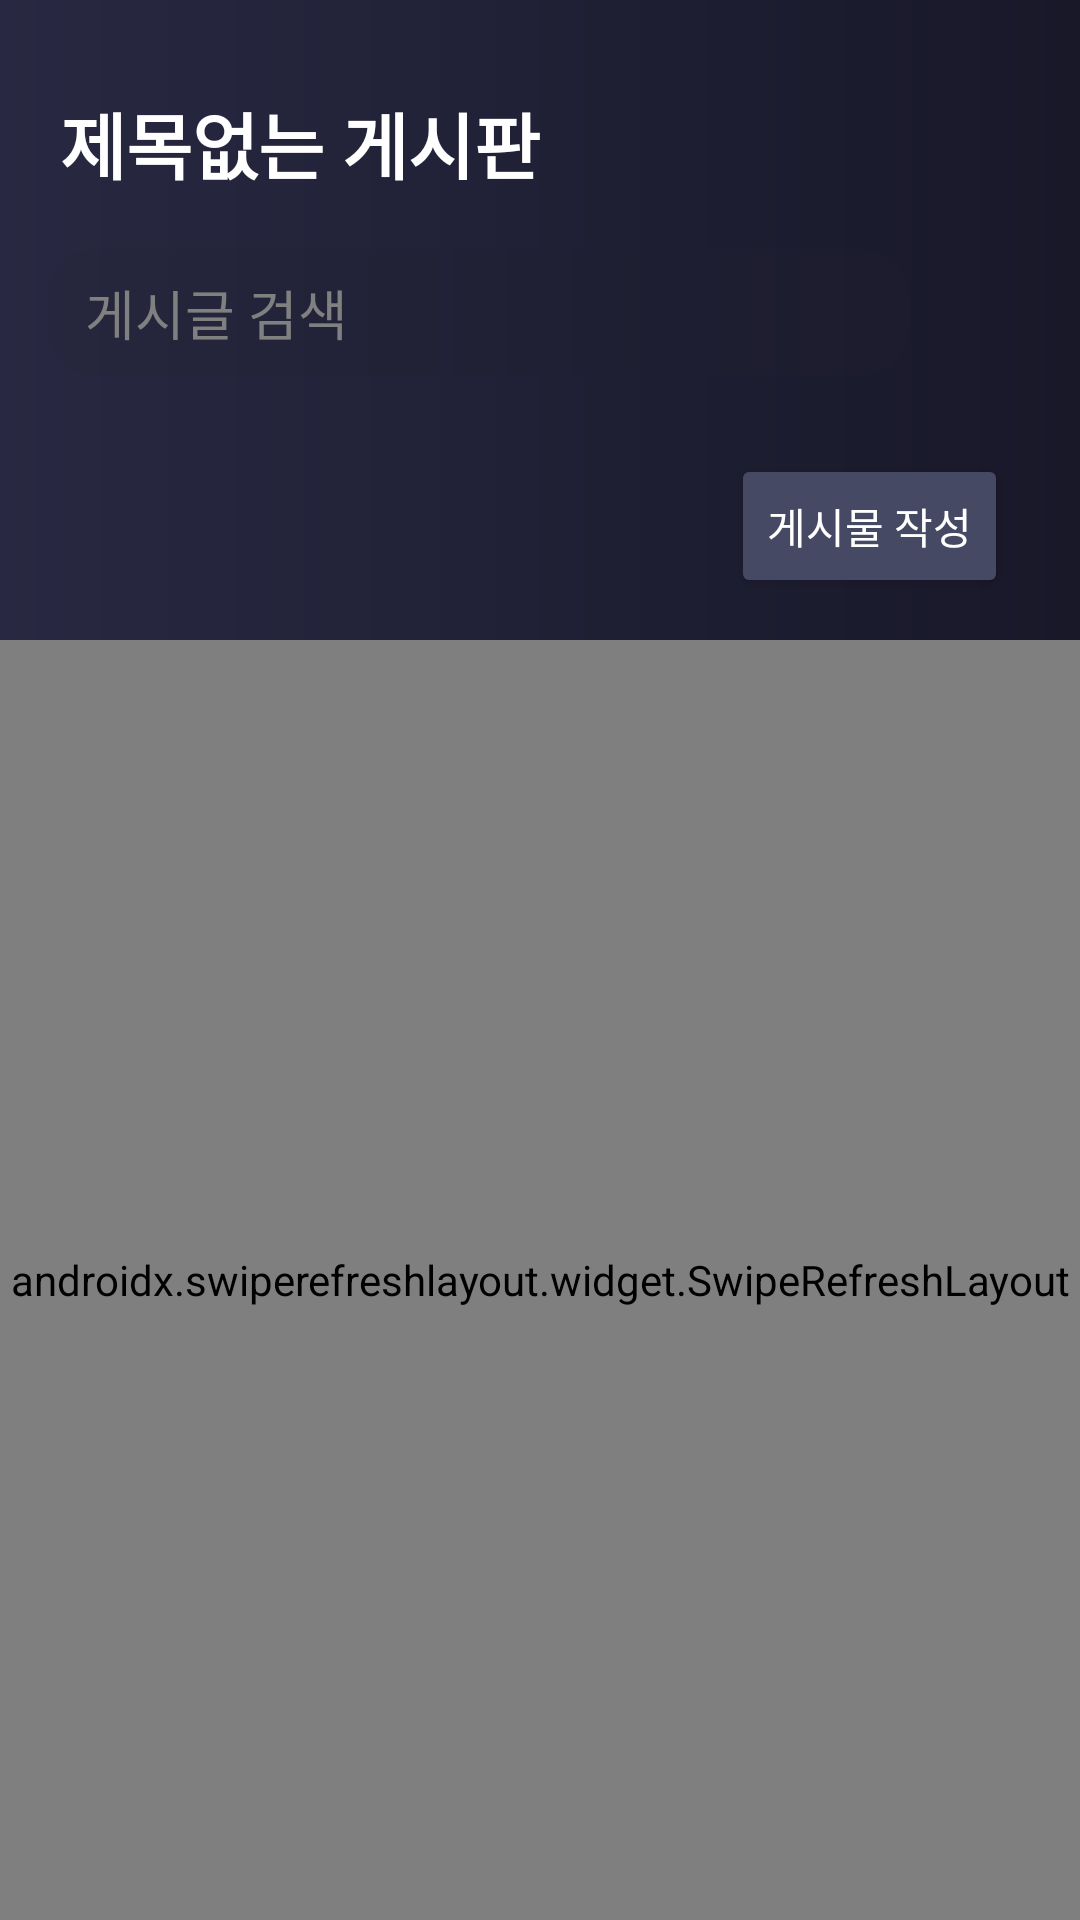

Layout XML and referenced resources for this Android screen:
<!-- AndroidManifest.xml: application theme Theme.FootBall -->
<!-- res/layout/activity_board.xml -->
<?xml version="1.0" encoding="utf-8"?>
<LinearLayout
    xmlns:android="http://schemas.android.com/apk/res/android"
    android:layout_width="match_parent"
    android:layout_height="match_parent"
    android:orientation="vertical"
    android:background="@drawable/main_gradient2">

    
    <TextView
        android:id="@+id/board_title"
        android:layout_width="match_parent"
        android:layout_height="wrap_content"
        android:text="제목없는 게시판"
        android:textColor="#FFFFFF"
        android:textSize="24sp"
        android:layout_marginStart="20dp"
        android:layout_marginBottom="10dp"
        android:textStyle="bold"
        android:layout_marginTop="30dp" />

    
    <LinearLayout
        android:layout_width="match_parent"
        android:layout_height="wrap_content"
        android:layout_marginHorizontal="8dp"
        android:layout_marginBottom="10dp"
        android:orientation="horizontal">

        <EditText
            android:id="@+id/board_searchEditText"
            android:layout_weight="7"
            android:layout_width="0dp"
            android:layout_height="wrap_content"
            android:hint=" 게시글 검색"
            android:padding="8dp"
            android:background="@drawable/rounded_background"
            android:textColor="#C4C4C4"
            android:layout_margin="8dp"
            android:textColorHint="#808080" />

        <ImageView
            android:id="@+id/board_searchButton"
            android:layout_weight="1"
            android:layout_width="0dp"
            android:layout_height="wrap_content"
            android:src="@drawable/search"
            android:layout_gravity="center_vertical"
            android:contentDescription="검색 버튼"
            android:clickable="true"
            android:focusable="true" />
    </LinearLayout>

        <LinearLayout
            android:layout_width="match_parent"
            android:layout_height="wrap_content"
            android:orientation="horizontal"
            android:gravity="center_vertical"
            android:padding="8dp">

            
            <LinearLayout
                android:layout_width="0dp"
                android:layout_height="wrap_content"
                android:layout_weight="1"
                android:gravity="start">

                <ImageView
                    android:id="@+id/cameraIcon"
                    android:layout_width="32dp"
                    android:layout_height="32dp"
                    android:layout_marginStart="10dp"
                    android:src="@drawable/photo_camera"
                    android:contentDescription="Camera Icon"
                    android:visibility="gone" />
            </LinearLayout>

            
            <LinearLayout
                android:layout_width="0dp"
                android:layout_height="wrap_content"
                android:layout_weight="1"
                android:gravity="end">

                <Button
                    android:id="@+id/board_writePostButton"
                    android:layout_width="wrap_content"
                    android:layout_height="wrap_content"
                    android:backgroundTint="#464964"
                    android:textColor="#FFFFFF"
                    android:text="게시물 작성"
                    android:layout_gravity="end"
                    android:layout_marginEnd="16dp"
                    android:layout_marginBottom="6dp" />
            </LinearLayout>
        </LinearLayout>

    
    <androidx.swiperefreshlayout.widget.SwipeRefreshLayout
        android:id="@+id/board_swipeRefreshLayout"
        android:layout_width="match_parent"
        android:layout_height="0dp"
        android:layout_weight="1">

        <ListView
            android:id="@+id/board_ListView"
            android:divider="@android:color/transparent"
            android:dividerHeight="0dp"
            android:layout_width="match_parent"
            android:layout_height="match_parent"
            android:clipToPadding="false" />
    </androidx.swiperefreshlayout.widget.SwipeRefreshLayout>
</LinearLayout>
<!-- resources referenced by this layout -->
<resources>
  <!-- drawable main_gradient2 (drawable) -->
  <?xml version="1.0" encoding="utf-8"?>
  <shape xmlns:android="http://schemas.android.com/apk/res/android"
      android:shape="rectangle">
  
      <gradient
          android:endColor="#181829"
          android:startColor="#282842" />
  
  </shape>
  <!-- drawable rounded_background (drawable) -->
  <shape xmlns:android="http://schemas.android.com/apk/res/android">
      <solid android:color="#30222232" />
      <corners android:radius="16dp" />
  </shape>
  <style name="Theme.FootBall" parent="Base.Theme.FootBall" />
  <style name="Base.Theme.FootBall" parent="Theme.Material3.DayNight.NoActionBar">
          
          
      </style>
</resources>
